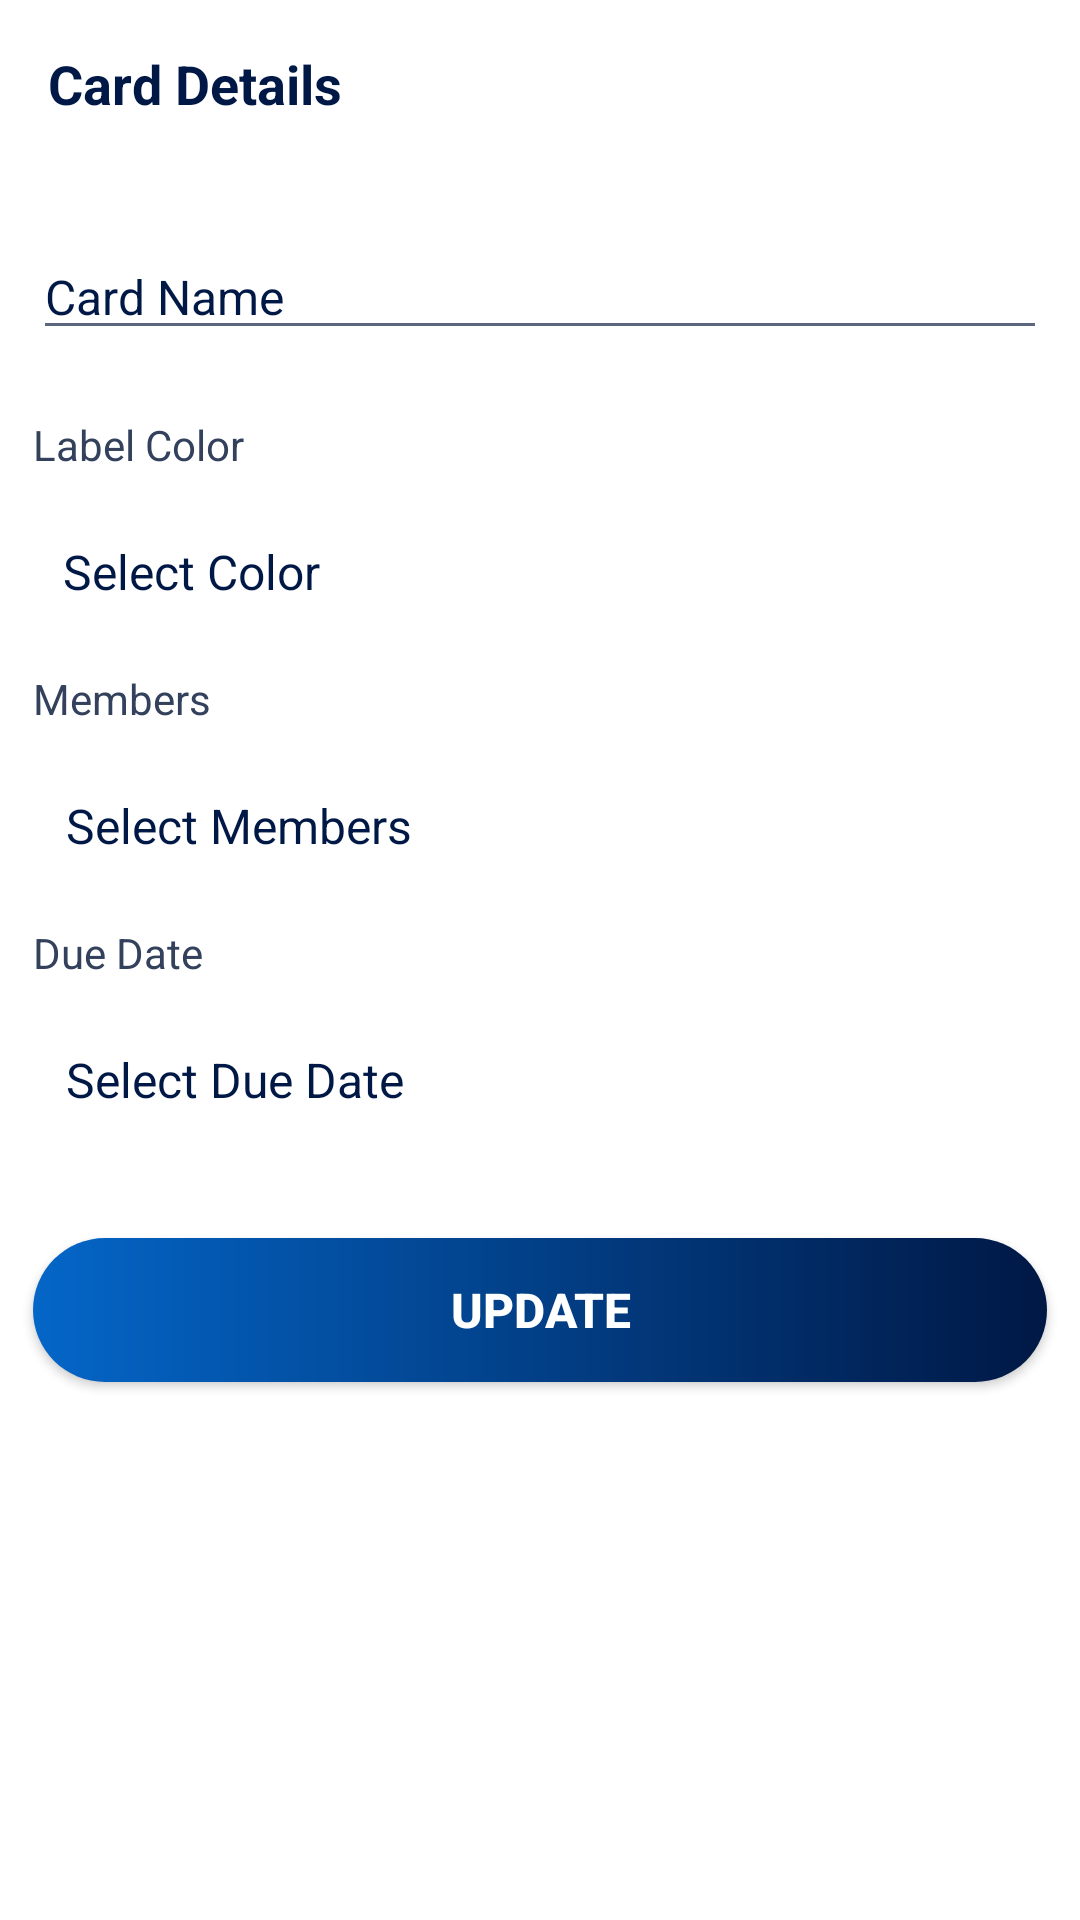

The Android layout XML behind this screen, and the referenced resources:
<!-- AndroidManifest.xml: activity theme Theme.NoActionBar -->
<!-- res/layout/activity_card_details.xml -->
<?xml version="1.0" encoding="utf-8"?>
<LinearLayout
    xmlns:android="http://schemas.android.com/apk/res/android"
    xmlns:app="http://schemas.android.com/apk/res-auto"
    xmlns:tools="http://schemas.android.com/tools"
    android:layout_width="match_parent"
    android:layout_height="match_parent"
    android:orientation="vertical"
    tools:context=".activities.CardDetailsActivity">

    <androidx.appcompat.widget.Toolbar
        android:id="@+id/toolbarCardDetailsActivity"
        android:layout_width="match_parent"
        android:layout_height="?attr/actionBarSize"
        android:background="@color/white"
        android:layout_marginBottom="11dp"
        >

        <TextView
            android:id="@+id/tv_card_name_card_details"
            android:layout_width="wrap_content"
            android:layout_height="wrap_content"
            android:text="Card Details"
            android:textColor="@color/darkPrimary"
            android:textSize="18sp"
            android:textStyle="bold"
            />

    </androidx.appcompat.widget.Toolbar>

    <EditText
        android:id="@+id/et_card_name_card_details"
        android:layout_width="match_parent"
        android:layout_height="wrap_content"
        android:layout_margin="11dp"
        android:text="Card Name"
        android:textSize="16sp"
        android:textColor="@color/darkPrimary"
        android:theme="@style/AppThemeInput"
        android:hint="Card Name"
        android:textColorHint="@color/textColorSecondary"
        />

    <TextView
        android:layout_width="wrap_content"
        android:layout_height="wrap_content"
        android:text="Label Color"
        android:textColor="@color/textColorPrimary"
        android:textSize="14sp"
        android:layout_margin="11dp"
        />

    <TextView
        android:id="@+id/tv_select_color_card_details"
        android:layout_width="match_parent"
        android:layout_height="wrap_content"
        android:text="Select Color"
        android:textColor="@color/darkPrimary"
        android:foreground="?attr/selectableItemBackground"
        android:textSize="16sp"
        android:paddingTop="11dp"
        android:paddingBottom="11dp"
        android:layout_marginStart="21dp"
        android:layout_marginEnd="21dp"
        />

    <TextView
        android:layout_width="wrap_content"
        android:layout_height="wrap_content"
        android:text="Members"
        android:textColor="@color/textColorPrimary"
        android:textSize="14sp"
        android:layout_margin="11dp"
        />

    <androidx.recyclerview.widget.RecyclerView
        android:id="@+id/rv_members_card_details"
        android:layout_width="match_parent"
        android:layout_height="wrap_content"
        android:layout_marginStart="11dp"
        android:layout_marginEnd="11dp"
        android:padding="11dp"
        android:visibility="gone"
        />

    <TextView
        android:id="@+id/tv_select_members_card_details"
        android:layout_width="match_parent"
        android:layout_height="wrap_content"
        android:text="Select Members"
        android:textColor="@color/darkPrimary"
        android:foreground="?attr/selectableItemBackground"
        android:textSize="16sp"
        android:padding="11dp"
        android:layout_marginStart="11dp"
        android:layout_marginEnd="11dp"
        />

    <TextView
        android:layout_width="wrap_content"
        android:layout_height="wrap_content"
        android:text="Due Date"
        android:textColor="@color/textColorPrimary"
        android:textSize="14sp"
        android:layout_margin="11dp"
        />


    <TextView
        android:id="@+id/tv_select_due_date_card_details"
        android:layout_width="match_parent"
        android:layout_height="wrap_content"
        android:layout_marginStart="11dp"
        android:layout_marginEnd="11dp"
        android:padding="11dp"
        android:text="Select Due Date"
        android:foreground="?attr/selectableItemBackground"
        android:textColor="@color/darkPrimary"
        android:textSize="16sp" />

    <androidx.appcompat.widget.AppCompatButton
        android:id="@+id/btn_update_card_details"
        android:layout_width="match_parent"
        android:layout_height="wrap_content"
        android:background="@drawable/shape_rounded_button_gradient"
        android:text="UPDATE"
        android:textSize="16sp"
        android:textColor="@color/white"
        android:textStyle="bold"
        android:padding="11dp"
        android:layout_marginStart="11dp"
        android:layout_marginTop="31dp"
        android:layout_marginEnd="11dp"
        />


</LinearLayout>
<!-- resources referenced by this layout -->
<resources>
  <color name="darkPrimary">#001845</color>
  <color name="textColorPrimary">#33415C</color>
  <color name="textColorSecondary">#5C677D</color>
  <color name="white">#FFFFFFFF</color>
  <!-- drawable shape_rounded_button_gradient (drawable) -->
  <?xml version="1.0" encoding="utf-8"?>
  <shape
      xmlns:android="http://schemas.android.com/apk/res/android"
      android:shape="rectangle"
      >
  
      <gradient
          android:angle="360"
          android:startColor="@color/lightPrimary"
          android:endColor="@color/darkPrimary"
          android:type="linear"
          >
      </gradient>
  
      <corners android:radius="51dp"/>
  
  </shape>
  <style name="AppThemeInput" parent="Theme.MaterialComponents.Light.NoActionBar">
  
          <item name="colorControlNormal">@color/textColorSecondary</item>
          <item name="colorControlActivated">@color/lightPrimary</item>
  
      </style>
  <style name="Theme.NoActionBar" parent="Theme.MaterialComponents.Light.NoActionBar">
          <item name="android:windowLightStatusBar">true</item>
          <item name="android:statusBarColor">@color/white</item>
  
          <item name="colorPrimary">@color/darkSecondary</item>
  
      </style>
  <color name="lightPrimary">#0466C8</color>
  <color name="darkSecondary">#002855</color>
</resources>
